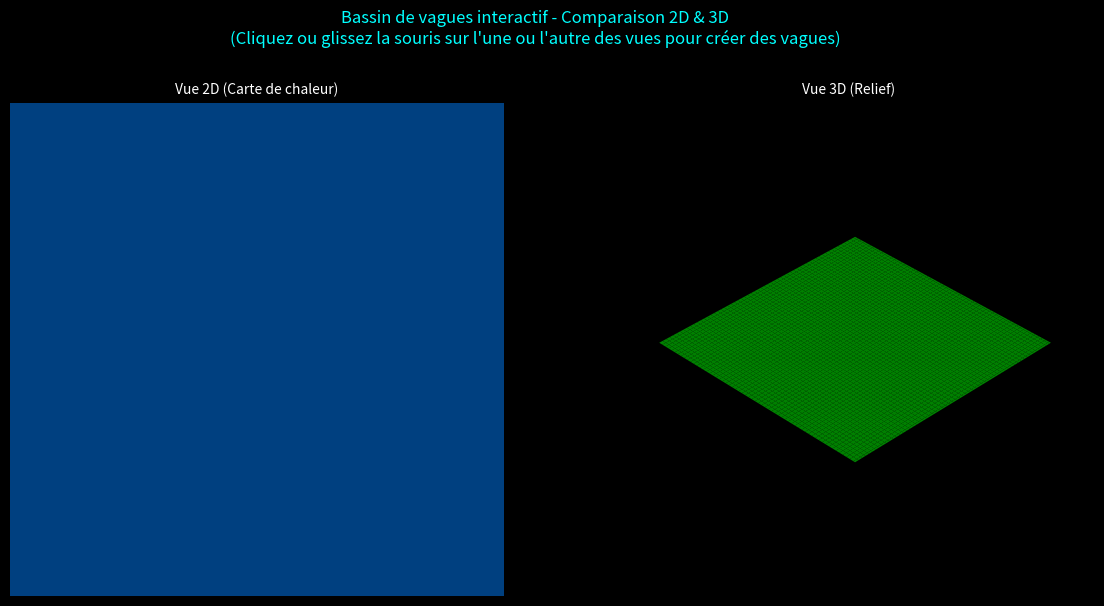

Python code for this plot:
import numpy as np
import matplotlib.pyplot as plt
import matplotlib.animation as animation

# --- 1. Paramètres de la simulation ---
N = 120         # Résolution équilibrée (120x120) pour préserver la fluidité de la double vue 3D+2D
dx = 1.0 
dt = 0.2        # Pas de temps
c = 2.0         # Vitesse de propagation de l'onde
damping = 0.996 # Facteur d'amortissement
factor = (c * dt / dx) ** 2

# --- 2. Initialisation des matrices d'état et grille 3D ---
u_prev = np.zeros((N, N))
u_curr = np.zeros((N, N))
u_next = np.zeros((N, N))

x = np.linspace(0, N, N)
y = np.linspace(0, N, N)
X, Y = np.meshgrid(x, y)

# --- 3. Configuration de la figure avec 2 sous-vues (2D à gauche, 3D à droite) ---
plt.style.use('dark_background')
fig = plt.figure(figsize=(14, 7))
fig.suptitle("Bassin de vagues interactif - Comparaison 2D & 3D\n(Cliquez ou glissez la souris sur l'une ou l'autre des vues pour créer des vagues)", fontsize=12, color='cyan')

# Sous-graphique 1 : Vue 2D (à gauche)
ax_2d = fig.add_subplot(1, 2, 1)
im = ax_2d.imshow(u_curr, cmap='ocean', vmin=-1.0, vmax=1.0, interpolation='bicubic')
ax_2d.set_title("Vue 2D (Carte de chaleur)", fontsize=10)
ax_2d.axis('off')

# Sous-graphique 2 : Vue 3D (à droite)
ax_3d = fig.add_subplot(1, 2, 2, projection='3d')
surf = [ax_3d.plot_surface(X, Y, u_curr, cmap='ocean', edgecolor='none', rstride=2, cstride=2, antialiased=True)]
ax_3d.set_zlim(-1.0, 1.0)
ax_3d.set_title("Vue 3D (Relief)", fontsize=10)
ax_3d.axis('off')
ax_3d.view_init(elev=35, azim=-45)

# --- 4. Gestion interactive (Clics et dessin sur les deux axes) ---
mouse_pressed = False

def on_press(event):
    global mouse_pressed
    mouse_pressed = True
    add_wave(event)

def on_release(event):
    global mouse_pressed
    mouse_pressed = False

def on_motion(event):
    if mouse_pressed:
        add_wave(event)

def add_wave(event):
    global u_curr
    # Vérifie si le clic/mouvement est dans l'un des deux axes de simulation
    if event.inaxes in [ax_2d, ax_3d] and event.xdata is not None and event.ydata is not None:
        ix = int(np.clip(event.xdata, 0, N - 1))
        iy = int(np.clip(event.ydata, 0, N - 1))
        
        r = 6
        ymin, ymax = max(0, iy - r), min(N, iy + r + 1)
        xmin, xmax = max(0, ix - r), min(N, ix + r + 1)
        
        YY, XX = np.ogrid[ymin:ymax, xmin:xmax]
        dist_sq = (XX - ix)**2 + (YY - iy)**2
        
        # Injection d'une impulsion gaussienne douce et contrôlée (amplitude des vagues de 1.5)
        u_curr[ymin:ymax, xmin:xmax] += 0.5 * np.exp(-dist_sq / 4.0)

# Connexion des événements de souris à la fenêtre
fig.canvas.mpl_connect('button_press_event', on_press)
fig.canvas.mpl_connect('button_release_event', on_release)
fig.canvas.mpl_connect('motion_notify_event', on_motion)

# --- 5. Fonction de mise à jour (Boucle physique commune) ---
def update(frame):
    global u_prev, u_curr, u_next, surf
    
    # Calcul vectorisé du laplacien spatial sur la grille intérieure
    laplacian = (
        u_curr[2:, 1:-1] + u_curr[:-2, 1:-1] +
        u_curr[1:-1, 2:] + u_curr[1:-1, :-2] -
        4 * u_curr[1:-1, 1:-1]
    )
    
    # Résolution de l'équation d'onde discrète avec amortissement
    u_next[1:-1, 1:-1] = (2 * u_curr[1:-1, 1:-1] - u_prev[1:-1, 1:-1] + factor * laplacian) * damping
    
    # Conditions aux limites (bords fixes à 0)
    u_next[0, :] = 0
    u_next[-1, :] = 0
    u_next[:, 0] = 0
    u_next[:, -1] = 0
    
    # Rotation des états pour le pas de temps suivant
    u_prev[:] = u_curr
    u_curr[:] = u_next
    
    # Mise à jour de la vue 2D
    im.set_array(u_curr)
    
    # Mise à jour de la vue 3D
    surf[0].remove()
    surf[0] = ax_3d.plot_surface(X, Y, u_curr, cmap='ocean', edgecolor='none', rstride=2, cstride=2, antialiased=True)
    
    return [im, surf[0]]

# --- 6. Lancement de l'animation ---
# blit=False est nécessaire pour le rendu combiné de la surface 3D
ani = animation.FuncAnimation(fig, update, interval=25, blit=False)

plt.show()
